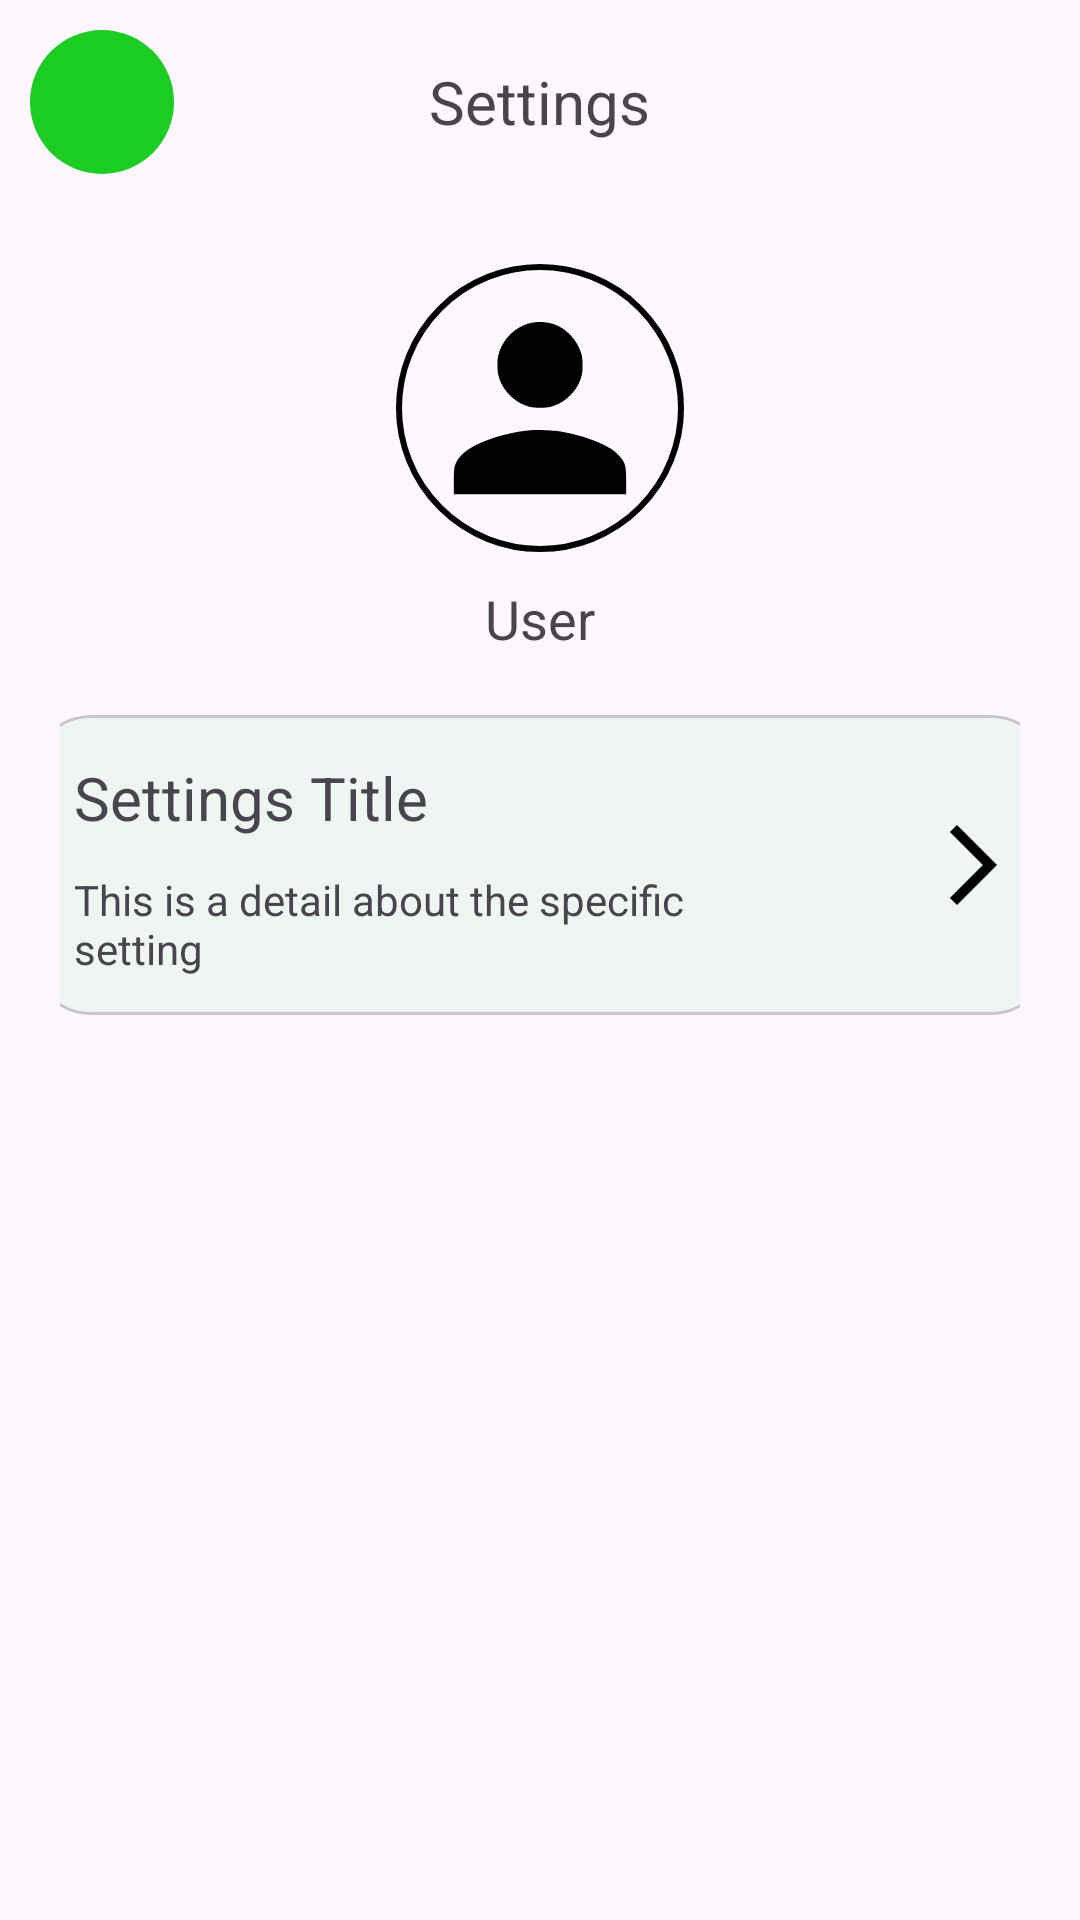

Reconstruct the res/layout file that produces this screen, plus the resources it refers to.
<!-- AndroidManifest.xml: application theme Theme.Roamio -->
<!-- res/layout/fragment_settings.xml -->
<?xml version="1.0" encoding="utf-8"?>
<LinearLayout xmlns:android="http://schemas.android.com/apk/res/android"
    xmlns:tools="http://schemas.android.com/tools"
    android:layout_width="match_parent"
    android:layout_height="match_parent"
    xmlns:app="http://schemas.android.com/apk/res-auto"
    tools:context=".SettingsFragment"
    android:orientation="vertical">

    <RelativeLayout
        android:layout_width="match_parent"
        android:layout_height="wrap_content"
        android:layout_margin="10dp">

        <com.google.android.material.button.MaterialButton
            android:id="@+id/settingsBackButton"
            android:layout_width="48dp"
            android:layout_height="48dp"
            android:contentDescription="@string/settings_back_button_text"
            app:icon="@drawable/arrow_back"
            android:gravity="center"
            android:insetLeft="0dp"
            android:insetTop="0dp"
            android:insetRight="0dp"
            android:insetBottom="0dp"
            app:iconGravity="textStart"
            app:iconPadding="0dp"
            app:iconSize="32dp"
            />
        <TextView
            android:layout_width="wrap_content"
            android:layout_height="wrap_content"
            android:text="@string/settings_text"
            android:layout_centerInParent="true"
            android:textSize="20sp"/>

    </RelativeLayout>

    <ScrollView
        android:layout_width="match_parent"
        android:layout_height="wrap_content"
        android:layout_gravity="center"
        android:layout_margin="10dp"
        >

        <LinearLayout
            android:layout_width="match_parent"
            android:layout_height="wrap_content"
            android:layout_margin="10dp"
            android:gravity="center"
            android:orientation="vertical"

            >
            <ImageView
                android:id="@+id/userImageView"
                android:layout_width="96dp"
                android:layout_height="96dp"
                android:contentDescription="@string/user_image_text"
                android:src="@drawable/person"
                android:background="@drawable/account_circle"/>

            <TextView
                android:id="@+id/userNameTextView"
                android:layout_width="wrap_content"
                android:layout_height="wrap_content"
                android:text="@string/user_name_placeholder"
                android:textSize="18sp"
                android:layout_marginTop="10dp"
                android:layout_marginBottom="20dp"
                />

            <include
                layout="@layout/card_view_settings"
                android:id="@+id/changeAccountNameButton"
                android:layout_width="match_parent"
                android:layout_height="wrap_content"
                />




        </LinearLayout>








    </ScrollView>



</LinearLayout>
<!-- res/layout/card_view_settings.xml (included above) -->
<?xml version="1.0" encoding="utf-8"?>
<androidx.constraintlayout.widget.ConstraintLayout xmlns:android="http://schemas.android.com/apk/res/android"
    xmlns:app="http://schemas.android.com/apk/res-auto"
    xmlns:tools="http://schemas.android.com/tools"
    android:layout_width="match_parent"
    android:layout_height="wrap_content"
    android:layout_marginTop="10dp"
    android:layout_marginBottom="10dp"
    >

    <com.google.android.material.card.MaterialCardView
        android:layout_width="340dp"
        android:layout_height="100dp"
        app:layout_constraintBottom_toBottomOf="parent"
        app:layout_constraintEnd_toEndOf="parent"
        app:layout_constraintStart_toStartOf="parent"
        app:layout_constraintTop_toTopOf="parent"
        app:cardCornerRadius="20dp"
        android:layout_marginBottom="10dp"
        >

        <androidx.constraintlayout.widget.ConstraintLayout
            android:layout_width="match_parent"
            android:layout_height="match_parent"
            android:padding="10dp"
            android:background="#101BCC23"
            >


            <TextView
                android:id="@+id/settingsCardTitleTextView"
                android:layout_width="wrap_content"
                android:layout_height="wrap_content"
                android:layout_marginTop="4dp"
                android:maxWidth="240dp"
                android:singleLine="true"
                android:text="@string/settings_title_placeholder"
                android:textSize="20sp"
                app:layout_constraintEnd_toStartOf="@+id/arrowIconImageView"
                app:layout_constraintHorizontal_bias="0.025"
                app:layout_constraintStart_toStartOf="parent"
                app:layout_constraintTop_toTopOf="parent" />

            <TextView
                android:id="@+id/settingsCardDetailsTextView"
                android:layout_width="wrap_content"
                android:layout_height="wrap_content"
                android:layout_marginTop="8dp"
                android:maxWidth="240dp"
                android:maxLines="2"
                android:text="@string/setting_detail_placeholder"
                app:layout_constraintBottom_toBottomOf="parent"
                app:layout_constraintStart_toStartOf="@+id/settingsCardTitleTextView"
                app:layout_constraintTop_toBottomOf="@+id/settingsCardTitleTextView" />

            <ImageView
                android:id="@+id/arrowIconImageView"
                android:layout_width="32dp"
                android:layout_height="32dp"
                android:src="@drawable/arrow_forward"
                app:layout_constraintBottom_toBottomOf="parent"
                app:layout_constraintEnd_toEndOf="parent"
                app:layout_constraintTop_toTopOf="parent" />

        </androidx.constraintlayout.widget.ConstraintLayout>
    </com.google.android.material.card.MaterialCardView>
</androidx.constraintlayout.widget.ConstraintLayout>
<!-- resources referenced by this layout -->
<resources>
  <!-- drawable account_circle (drawable) -->
  <?xml version="1.0" encoding="utf-8"?>
  <shape xmlns:android="http://schemas.android.com/apk/res/android">
  
      <stroke android:color="@color/black" android:width="2dp"/>
      <corners android:radius="50dp"/>
      <size android:width="100dp" android:height="100dp"/>
      <padding android:left="5dp" android:top="5dp" android:right="5dp" android:bottom="5dp" />
  
  </shape>
  <!-- drawable arrow_forward (drawable) -->
  <vector xmlns:android="http://schemas.android.com/apk/res/android" android:autoMirrored="true" android:height="64dp" android:tint="#000000" android:viewportHeight="24" android:viewportWidth="24" android:width="64dp">
        
      <path android:fillColor="@android:color/white" android:pathData="M6.23,20.23l1.77,1.77l10,-10l-10,-10l-1.77,1.77l8.23,8.23z"/>
      
  </vector>
  <!-- drawable person (drawable) -->
  <vector xmlns:android="http://schemas.android.com/apk/res/android"
      android:width="512dp"
      android:height="512dp"
      android:viewportWidth="512"
      android:viewportHeight="512">
    <path
        android:pathData="M244.2,86.1c-26.7,3.4 -51.5,21.7 -64.5,47.6 -1.5,2.8 -3.9,9.1 -5.3,14 -2.3,7.5 -2.7,10.7 -2.8,22.3 -0.1,15.9 1.6,24.4 7.3,36.5 10.8,22.5 31.1,39.9 54.7,46.7 10.5,3 33.3,3.2 43.4,0.4 15.6,-4.3 27.4,-11.2 38.9,-22.7 11.6,-11.6 18.3,-23.1 22.7,-38.9 2.8,-10 2.6,-32.9 -0.4,-43.2 -7.8,-27.4 -30.2,-51.3 -55.4,-59.3 -12.7,-4 -25.4,-5.1 -38.6,-3.4z"
        android:fillColor="#000000"
        android:strokeColor="#00000000"/>
    <path
        android:pathData="M241.5,299.6c-36.3,2.3 -80.9,14.1 -111.7,29.4 -25.3,12.6 -40,28 -43.7,45.8 -0.6,3 -1.1,15.5 -1.1,28.7l0,23.5 171,-0 171,-0 0,-24.3c0,-26.8 -0.9,-32.7 -6.5,-42.3 -3.7,-6.4 -15.3,-17.9 -23.5,-23.3 -23.5,-15.4 -69.4,-30.6 -107.1,-35.5 -11.9,-1.6 -38.1,-2.6 -48.4,-2z"
        android:fillColor="#000000"
        android:strokeColor="#00000000"/>
  </vector>
  <string name="setting_detail_placeholder">This is a detail about the specific setting</string>
  <string name="settings_back_button_text">Back to user</string>
  <string name="settings_text">Settings</string>
  <string name="settings_title_placeholder">Settings Title</string>
  <string name="user_image_text">User image</string>
  <string name="user_name_placeholder">User</string>
  <style name="Theme.Roamio" parent="Base.Theme.Roamio" />
  <color name="black">#FF000000</color>
  <style name="Base.Theme.Roamio" parent="Theme.Material3.Light.NoActionBar">
          
          <item name="colorPrimary">@color/color_primary</item>
          <item name="colorAccent">@color/color_accent</item>
          <item name="fontWeight">800</item>
          <item name="fontFamily">@font/outfit_semibold</item>
          <item name="android:forceDarkAllowed" tools:targetApi="29">false</item>
  
  
  
      </style>
  <color name="color_primary">#1bcc23</color>
  <color name="color_accent">#FFFFFFFF</color>
</resources>
